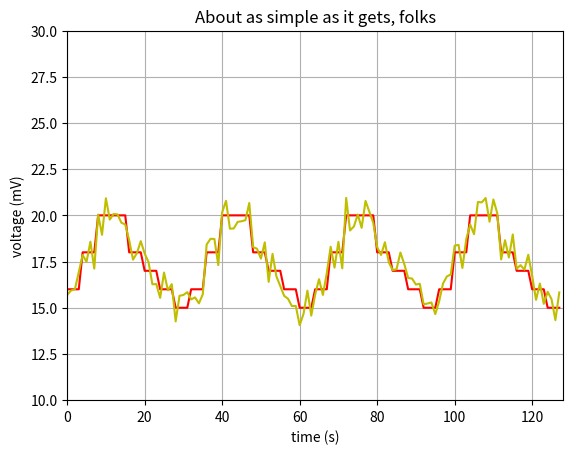

Write Python code to recreate this figure.
import numpy as np
import matplotlib.pyplot as plt
from scipy.optimize import minimize, rosen, rosen_der, curve_fit
import scipy.stats as sp

"""
s0 = np.array([1, 0])
s0alt = np.array([0.015, 0.985])
T = np.array([[0.365, 0.635],[0.015, 0.985]])
print(s0)
print(T)
#s1 = s0.dot(np.linalg.matrix_power(T, 15))
s1 = s0;
s1alt = s0alt
se = np.zeros(16)
seAlt = np.zeros(16)
t = np.arange(0, 16, 1)
se[0] = s0[0]
seAlt[0]=s0alt[0]
for i in range(1, 16):
   s1 = s1.dot(T)
   se[i]=s1[0]
   s1alt = s1alt.dot(T)
   seAlt[i]=s1alt[0]

print(s1)
print(s1alt)

plt.plot(t, se, 'b')
plt.plot(t, seAlt, 'r')
plt.xlabel('n - generations')
plt.ylabel('probability')
plt.title('Virus bla')
plt.grid(True)
plt.show()




"""

def exponential_fit(x, a, b, c):
    return a * np.exp(-b * x) + c

def linear_fit(x, a, b):
    return a*x+b

class RunningList:
   def __init__(self, size):
      self.data = []
      self.size = size
      self.count = 0
      self.all = []

   def add(self, x):
      if self.count != self.size:
         self.data.append(x)
         self.count+=1
      else:
         self.data.pop(0)
         self.data.append(x)



   def extrapolate(self):
      if self.count > 2:
        y = np.array(self.data)
        x = np.arange(0, self.count, 1)
        #A = np.array([x, np.ones(x.size)])
        #fitting_parameters, covariance = curve_fit(exponential_fit, x, y)
        fitting_parameters, covariance = curve_fit(linear_fit, x, y)
        a, b = fitting_parameters
        #w = np.linalg.lstsq(A.T, y)[0]
        next_x = self.size
        #x = x.__add__(next_x)
        #y = w[0]*x + w[1]
        next_y = linear_fit(next_x, a, b)
        #next_y = y[y.size-1]
        self.all.append(next_y)
        return next_y, covariance, a
      else:
        self.all.append(self.data[self.count-1])
        return self.data[self.count-1], 0, 0

   def getAll(self):
        self.all.append(self.data[0])
        self.all.append(self.data[1])
        out = np.array(self.all)
        return out

class Kalman:
    def __init__(self, q, r, p, x):
        self.q=q
        self.r=r
        self.p=p
        self.x=x
        self.k=0.0
        self.extra = RunningList(3)
        self.extra.add(x)

    def update(self, measurement):
        x, cov, hk = self.extra.extrapolate()
        self.k = (self.p*hk)/(hk*hk*self.p + self.r)
        self.p = (1-self.k*hk)*self.p
        print("x- : %f- / x: %f / hk: %f / kk: %f / pk: %f" %(self.x, x, hk, self.k, self.p))
        self.x = measurement + self.k*(measurement-x)
        self.extra.add(measurement)

        #self.p = self.p + self.q
        #self.k = self.p / (self.p + self.r)
        #self.x = self.x + self.k * (measurement - self.x)
        #self.x = self.x + self.k * (measurement - self.x)
        #self.p = (1 - self.k) * self.p

class Filter:
    def __init__(self):
        s = np.array([16, 16, 16, 16, 18, 18, 18, 18, 20, 20, 20, 20, 20, 20, 20, 20, 18, 18, 18, 18, 17, 17, 17, 17, 16, 16, 16, 16, 15, 15, 15, 15])
        s = np.concatenate((s, s))
        s = np.concatenate((s, s))
        #s = np.zeros(100)+20
        self.s = s
        self.t = np.arange(0, s.size, 1)
        self.sn = s+((np.random.rand(s.size)*1000)%2-1)
        self.sf = self.sn.copy()
        self.r = np.std(self.sn)

    def filter(self, q, r, p, sn):
        sf = sn.copy()
        self.kf = Kalman(q, r, p, sf[1])
        for i in range(2, sf.size):
            self.kf.update(sf[i])
            sf[i] = self.kf.x
        return sf

    def costfun(self, params):
        q = params[0];
        r = params[1];
        p = params[2];
        sf = self.filter(q,r,p,self.sn)
        return 1-sp.pearsonr(self.s, sf)[0]

flt = Filter()
s = flt.s
t = flt.t
sn = flt.sn
#goodparams = np.array([-0.189, 575.296, 1247,251])
#sf = flt.filter(goodparams[0], goodparams[1], goodparams[2], flt.sn)
params = np.array([1, 5.5, 0.99])
#pm = minimize(flt.costfun, params)
#p=pm.x
p = params
#print(pm)
print(p)
sfm = flt.filter(p[0], p[1], p[2], flt.sn)
#d = np.abs(s - sfm)
#print(d)
#print(sp.pearsonr(s, sfm))


plt.plot(t, s, 'r')
#plt.plot(t, sn, 'g')
#plt.plot(t, sf, 'b')
plt.plot(t, sfm, 'y')
#plt.plot(t, flt.kf.extra.getAll(), 'b')
plt.axis([0, s.size, 10, 30])
#print("Standard deviation r: %r" %flt.r)

plt.xlabel('time (s)')
plt.ylabel('voltage (mV)')
plt.title('About as simple as it gets, folks')
plt.grid(True)
plt.show()